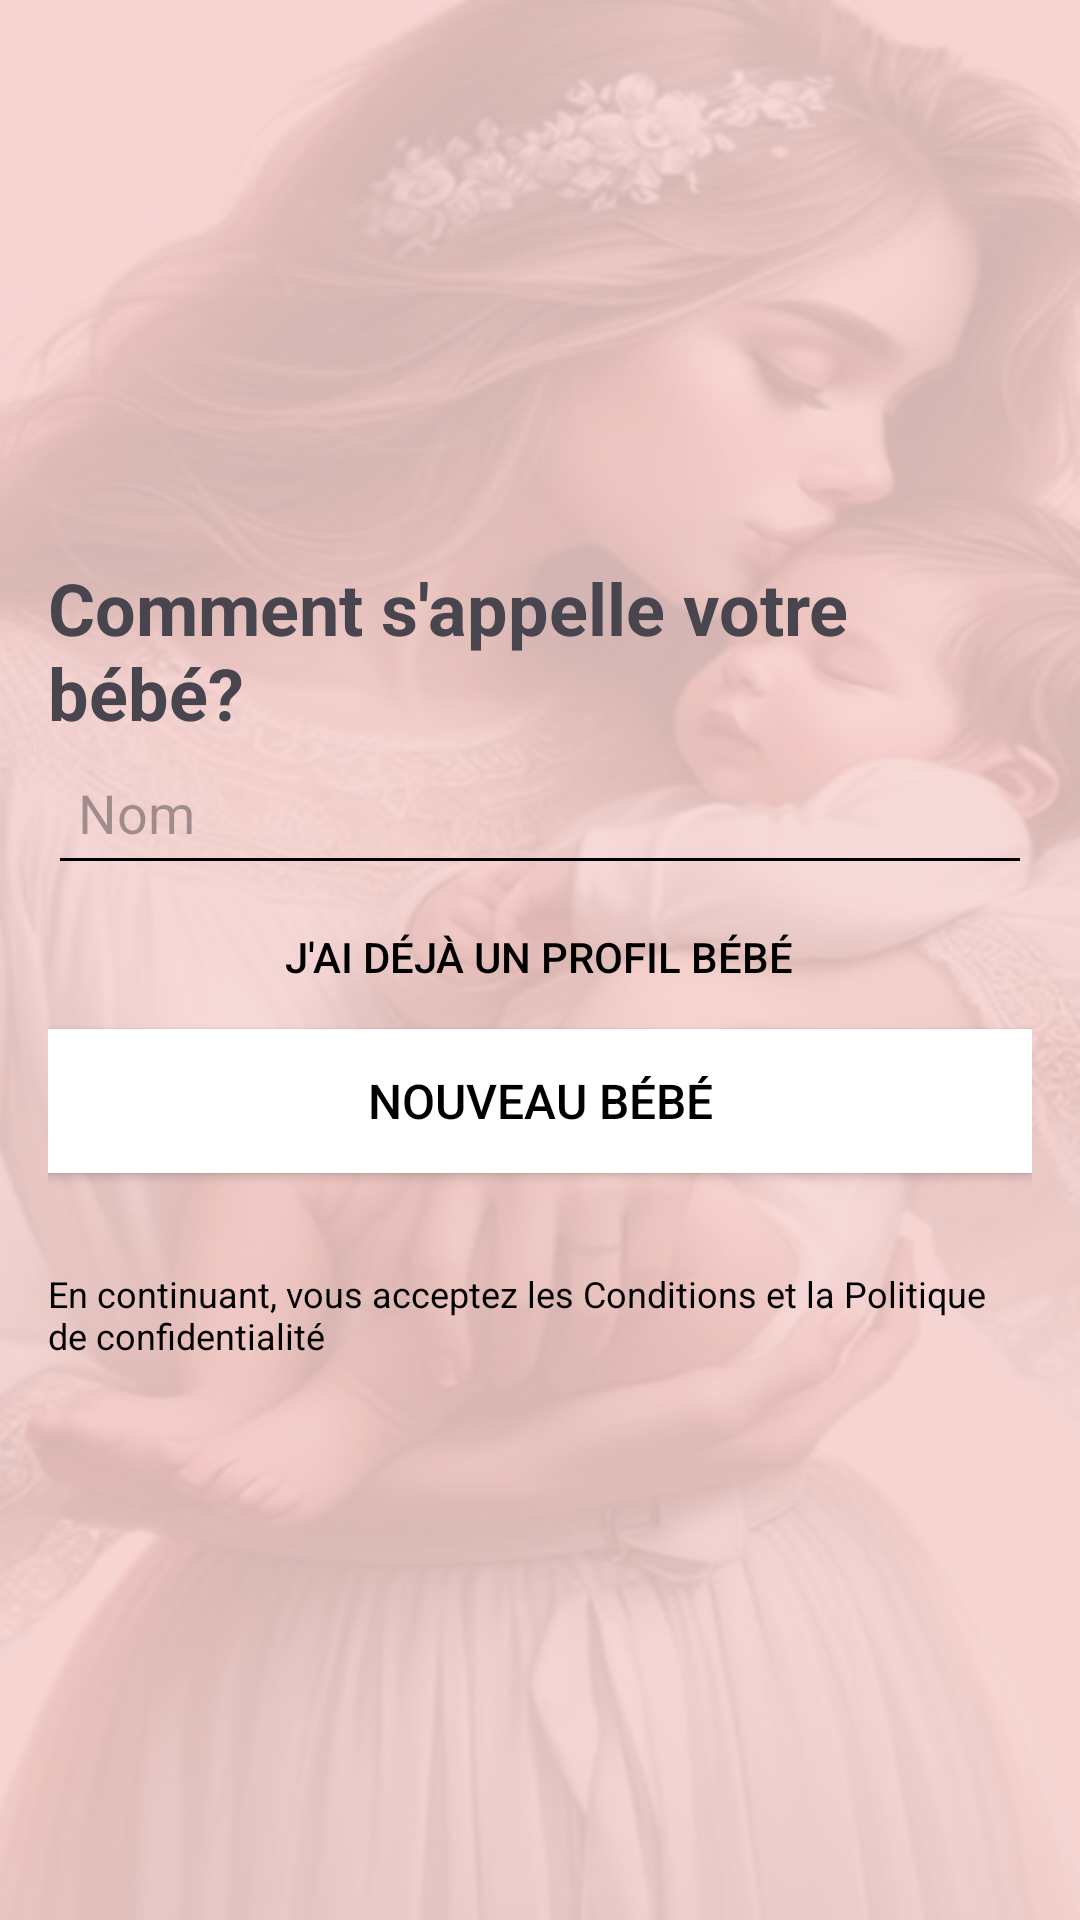

Here is an Android app screen rendered from its layout file. Give the layout XML and the strings, colors and styles it references.
<!-- AndroidManifest.xml: application theme Theme.MumPregnancy -->
<!-- res/layout/babyname.xml -->
<?xml version="1.0" encoding="utf-8"?>
<LinearLayout
    xmlns:android="http://schemas.android.com/apk/res/android"
    xmlns:tools="http://schemas.android.com/tools"
    android:layout_width="match_parent"
    android:layout_height="match_parent"
    android:orientation="vertical"
    android:padding="16dp"
    android:gravity="center"
    android:background="@drawable/cc"

    tools:context=".babyname">

    <TextView
        android:layout_width="wrap_content"
        android:layout_height="wrap_content"
        android:layout_gravity="center"
        android:text="Comment s'appelle votre bébé?"
        android:textSize="24sp"
        android:textStyle="bold" />

    <EditText
        android:id="@+id/editTextBabyName"
        android:layout_width="match_parent"
        android:layout_height="wrap_content"
        android:layout_gravity="center"
        android:backgroundTint="@color/black"
        android:hint="Nom"
        android:minHeight="48dp"
        android:padding="10dp" />

    <Button
        android:id="@+id/btnExistingProfile"
        android:layout_width="wrap_content"
        android:layout_height="wrap_content"
        android:text="J'AI DÉJÀ UN PROFIL BÉBÉ"
        android:textColor="@color/black"
        android:background="@android:color/transparent"
        android:layout_gravity="center"
        />

    <Button
        android:id="@+id/button_nouveau_bebe"
        android:layout_width="match_parent"
        android:layout_height="wrap_content"
        android:text="Nouveau bébé"
        android:layout_marginBottom="12dp"
        android:textSize="16sp"
        android:background="@color/white"
        android:textColor="@color/black"
        android:gravity="center" />


    <TextView
        android:layout_width="wrap_content"
        android:layout_height="wrap_content"
        android:text="En continuant, vous acceptez les Conditions et la Politique de confidentialité"
        android:textSize="12sp"
        android:textColor="@color/black"
        android:layout_gravity="center"
        android:layout_marginTop="20dp"/>
</LinearLayout>
<!-- resources referenced by this layout -->
<resources>
  <color name="black">#FF000000</color>
  <color name="white">#FFFFFFFF</color>
  <!-- drawable cc: png bitmap (drawable, 272790 bytes) -->
  <style name="Theme.MumPregnancy" parent="Base.Theme.MumPregnancy" />
  <style name="Base.Theme.MumPregnancy" parent="Theme.Material3.DayNight.NoActionBar">
          
          
      </style>
</resources>
